Run: headless pygame with SDL's dummy video driver; simulated clock (each Clock.tick advances the game by its frame time, no real sleeping); random seed 0; keys injected as events and as key.get_pressed() state; no mouse input.
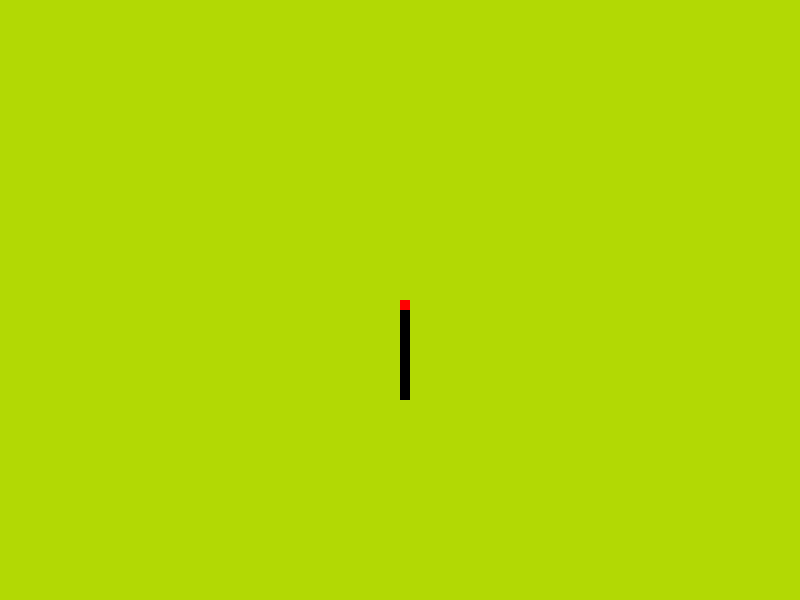
Frame 1 of 2 · flips 1–60 · no input
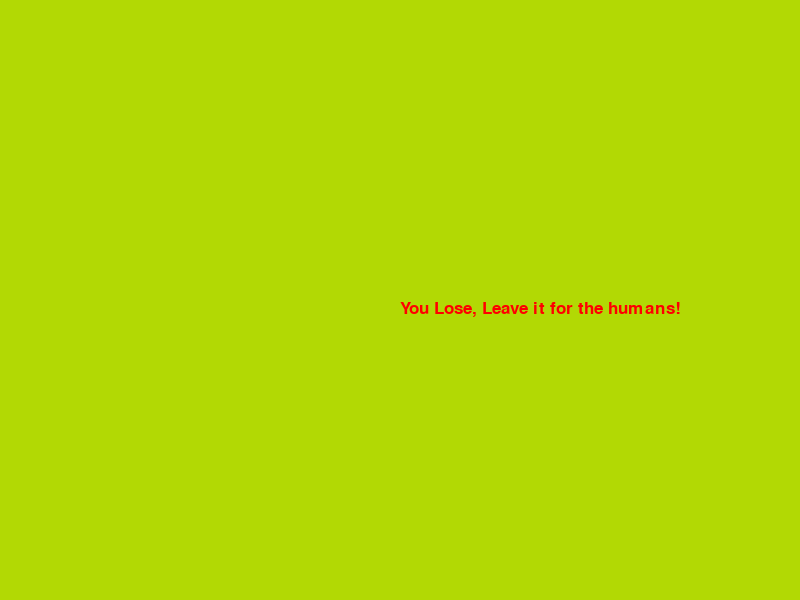
Frame 2 of 2 · flips 61–180 · tapped SPACE, RETURN · held RIGHT (→), D (game ended)

The pygame program that drew these frames:

import pygame
import time

#initailize
pygame.init()

#dimenstions of the window
display_width = 800
display_height = 600

FPS = 30

font = pygame.font.SysFont(None, 25)

def message_to_screen(msg, color):
	screen_text = font.render(msg, True, color)
	gameDisplay.blit(screen_text, [display_width/2, display_height/2])

#Defining colors (rgb values)
BACKGROUND_COLOR = (178, 217, 4)
white = (255, 255, 255)
black = (0, 0, 0)
red = (255, 0, 0)


#set up the display
gameDisplay = pygame.display.set_mode((display_width,display_height))
pygame.display.set_caption("PyPyper")

gameExit = False

lead_x = display_width/2
lead_y = display_height/2
lead_x_change = 0
lead_y_change = 0

block_size = 5

clock = pygame.time.Clock()

while not gameExit:
	for event in pygame.event.get():
		if event.type == pygame.QUIT:
			gameExit = True
		if event.type == pygame.KEYDOWN:
			if event.key == pygame.K_LEFT:
				lead_x_change = -block_size
				lead_y_change = 0
			elif event.key == pygame.K_RIGHT:
				lead_x_change = block_size
				lead_y_change = 0
			elif event.key == pygame.K_UP:
				lead_y_change = -block_size
				lead_x_change = 0
			elif event.key == pygame.K_DOWN:
				lead_y_change = block_size
				lead_x_change = 0

	# Defining the boundaries
	if lead_x>=display_width or lead_x<0 or lead_y>=display_height or lead_y<0:
			gameExit = True

	lead_x += lead_x_change
	lead_y += lead_y_change

	gameDisplay.fill(BACKGROUND_COLOR)
	#display, color, [start_x, start_y, display_width, display_height]
	#start_x, start_y => top-left corner of the object drawn
	pygame.draw.rect(gameDisplay, black, [lead_x, lead_y, 10, 100])
	#pygame.draw.rect(gameDisplay, red, [400,300,10,10])
	gameDisplay.fill(red, [lead_x, lead_y, 10, 10])
	pygame.display.update()

	#frames per second
	clock.tick(FPS) 


message_to_screen('You Lose, Leave it for the humans!', red)
pygame.display.update()
time.sleep(2)
#exit
pygame.quit()
quit()
